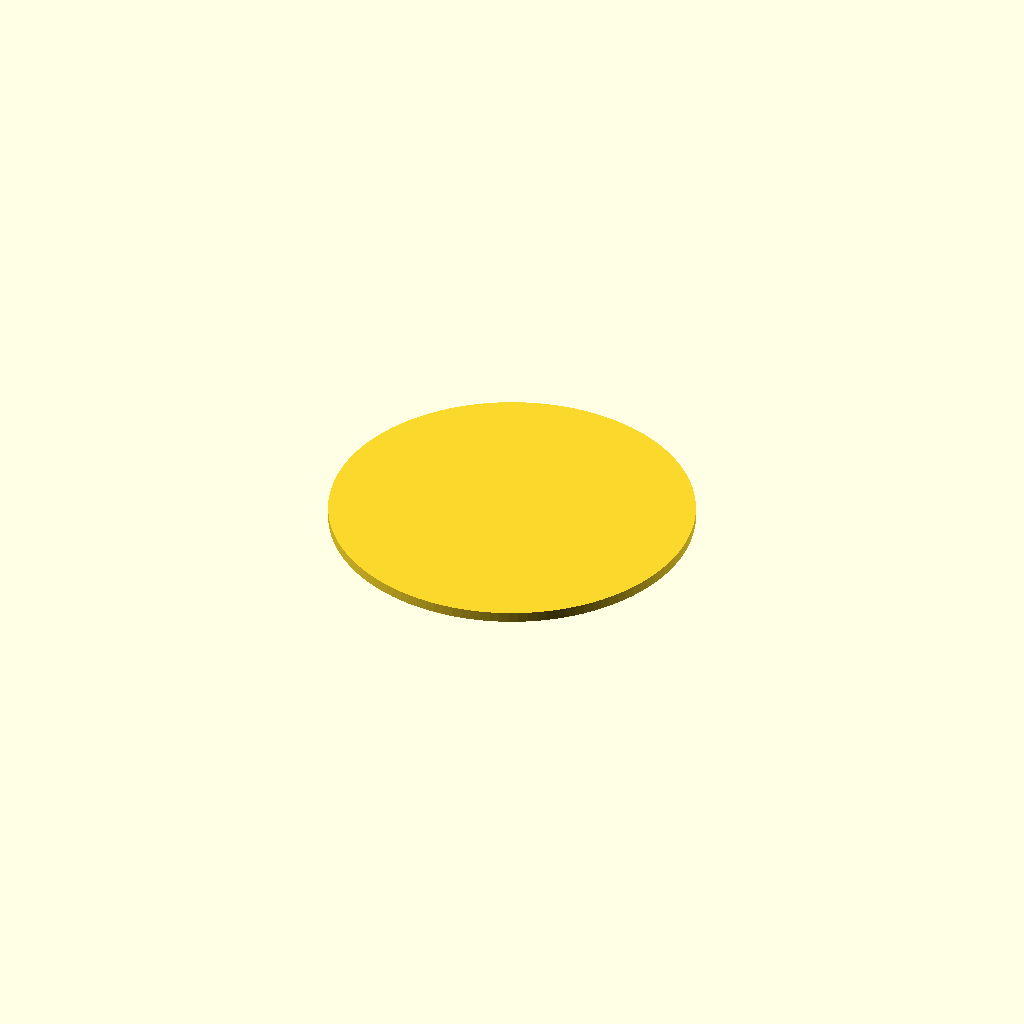
Cell 1: the model at its default parameters.
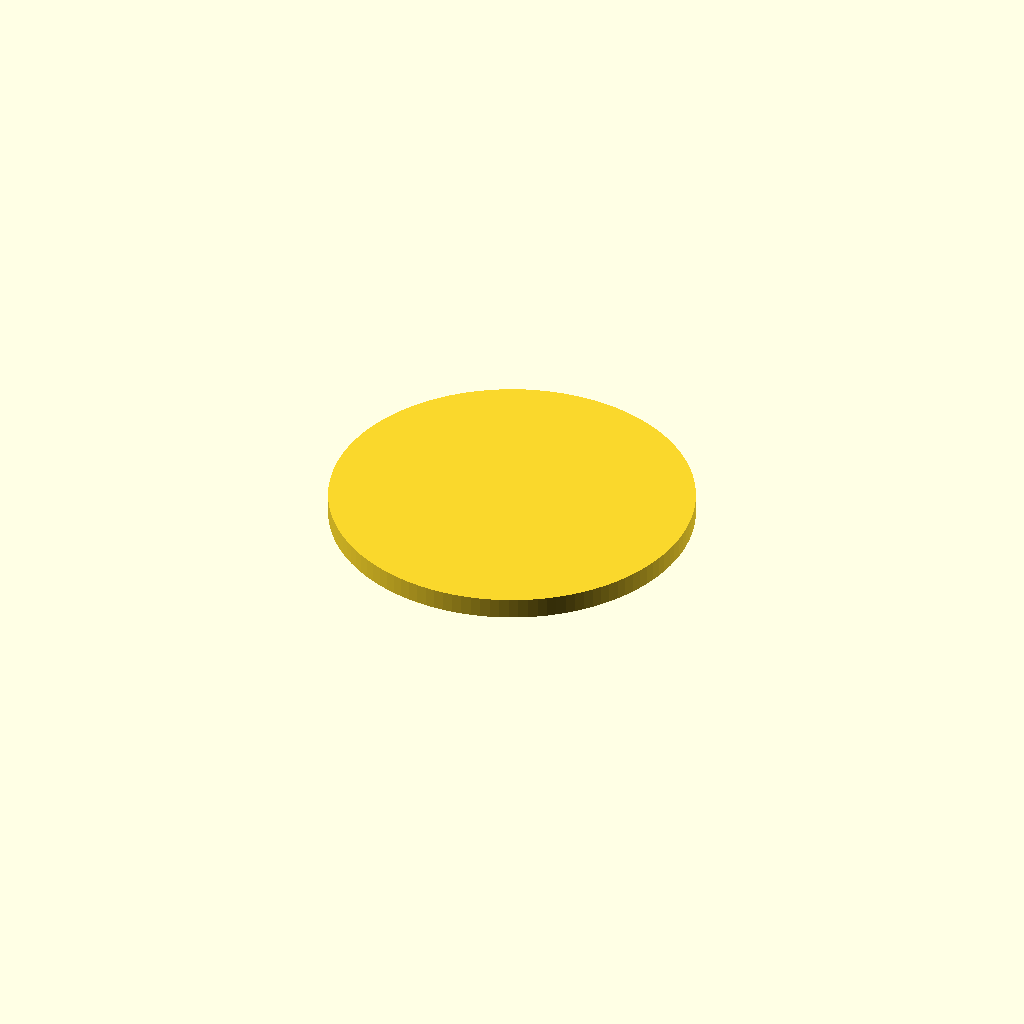
Cell 2 — thickness set to 4, the other parameters unchanged.
One fixed orthographic camera (rotation 55°, 0°, 25°; colour scheme Cornfield) for every cell.
The OpenSCAD source (POST_SECONDARY/Art-Sculpture-Parametric-3D-Print/activities/display-stands/diffusers/diffuser_round_siton.scad):
// ==== Shared Parameters ====
// Measure your pedestal's internal rebate (seat) carefully.
cavity_w   = 70;    // inner width (mm)
cavity_d   = 70;    // inner depth (mm)
lip_depth  = 2;     // rebate depth available for the diffuser to sit in (mm)
thickness  = 2.0;   // diffuser thickness (mm)
clearance  = 0.3;   // positive clearance for sit-on fit (mm)
chamfer    = 0.6;   // small edge break

/*
  Round diffuser — sit-on
*/
$fn=120;

diam = min(cavity_w, cavity_d) - clearance;

translate([0,0,thickness/2])
  linear_extrude(height=thickness)
    offset(delta=-chamfer) offset(delta=+chamfer)
      circle(r=diam/2);
Customizer parameters (derived from the source; name, type, default, range or options):
cavity_w: number, default 70
cavity_d: number, default 70
lip_depth: number, default 2
thickness: number, default 2
clearance: number, default 0.3
chamfer: number, default 0.6
